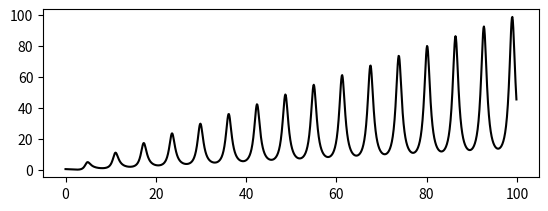

Write the Python code that produced this figure.
import numpy as np
import matplotlib.pyplot as plt


def f(x):
    return (x + 2.0*np.cos(x))/(4.0 + 3.* np.sin(x))


t1 = np.arange(0.0, 100.0, 0.1)

ax1 = plt.subplot(212)
ax1.margins(0.05)           # Default margin is 0.05, value 0 means fit
ax1.plot(t1, f(t1), 'k')


# =============================================================================
# ax2 = plt.subplot(221)
# ax2.margins(2, 2)           # Values >0.0 zoom out
# ax2.plot(t1, f(t1), 'r')
# ax2.set_title('Zoomed out')
# 
# ax3 = plt.subplot(222)
# ax3.margins(x=0, y=-0.25)   # Values in (-0.5, 0.0) zooms in to center
# ax3.plot(t1, f(t1), 'g')
# ax3.set_title('Zoomed in')
# =============================================================================

plt.show()
